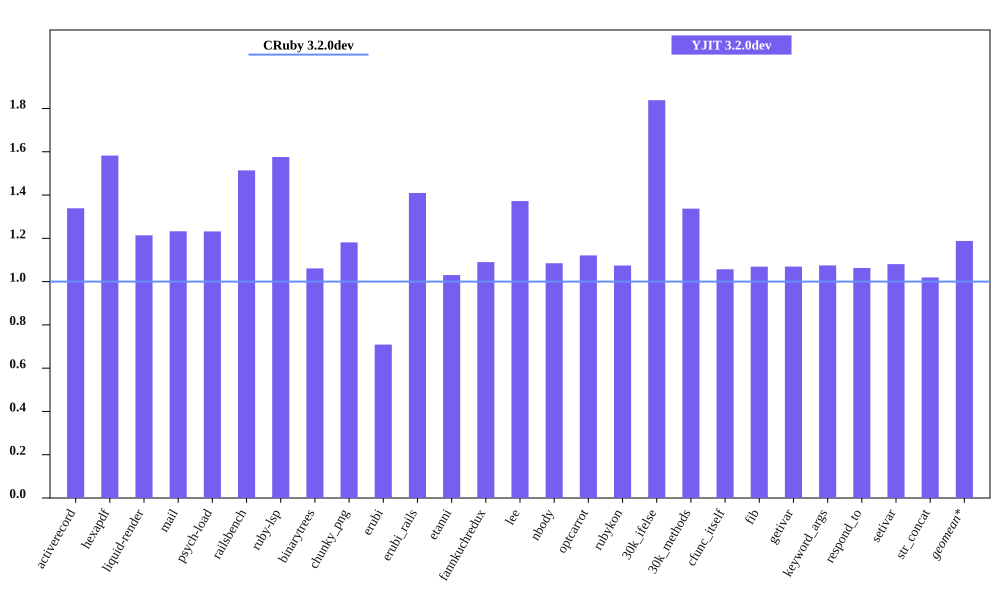

The file beside this chart, header and first rows:
bench, CRuby 3.2.0dev mem (MiB), YJIT 3.2.0dev mem (MiB), Inline Code, Outlined Code, YJIT Mem overhead
activerecord, 64.44, 86.28, 3, 3
hexapdf, 228.1, 360.9, 2, 2
liquid-render, 31.16, 37.83, 1, 1
mail, 48.99, 60.38, 2, 2
psych-load, 36.13, 44.51, 1, 1
railsbench, 102.2, 154.7, 6, 6
ruby-lsp, 94.49, 148.9, 6, 6
binarytrees, 29.2, 30.98, 1, 1
chunky_png, 44.53, 52.6, 1, 1
erubi, 127.8, 90.59, 1, 1
erubi_rails, 101, 142.3, 5, 5
etanni, 98.55, 101.5, 1, 1
fannkuchredux, 24.88, 27.12, 1, 1
lee, 33.03, 45.32, 1, 1
nbody, 25.08, 27.21, 1, 1
optcarrot, 63.04, 70.68, 1, 1
rubykon, 56.88, 61.12, 1, 1
30k_ifelse, 68.0, 125, 6, 6
30k_methods, 58.46, 78.17, 2, 2
cfunc_itself, 25.36, 26.81, 1, 1
fib, 24.94, 26.66, 1, 1
getivar, 25.18, 26.93, 1, 1
keyword_args, 25.1, 26.98, 1, 1
respond_to, 25.29, 26.89, 1, 1
setivar, 25.04, 27.06, 1, 1
str_concat, 102.2, 104.1, 1, 1
